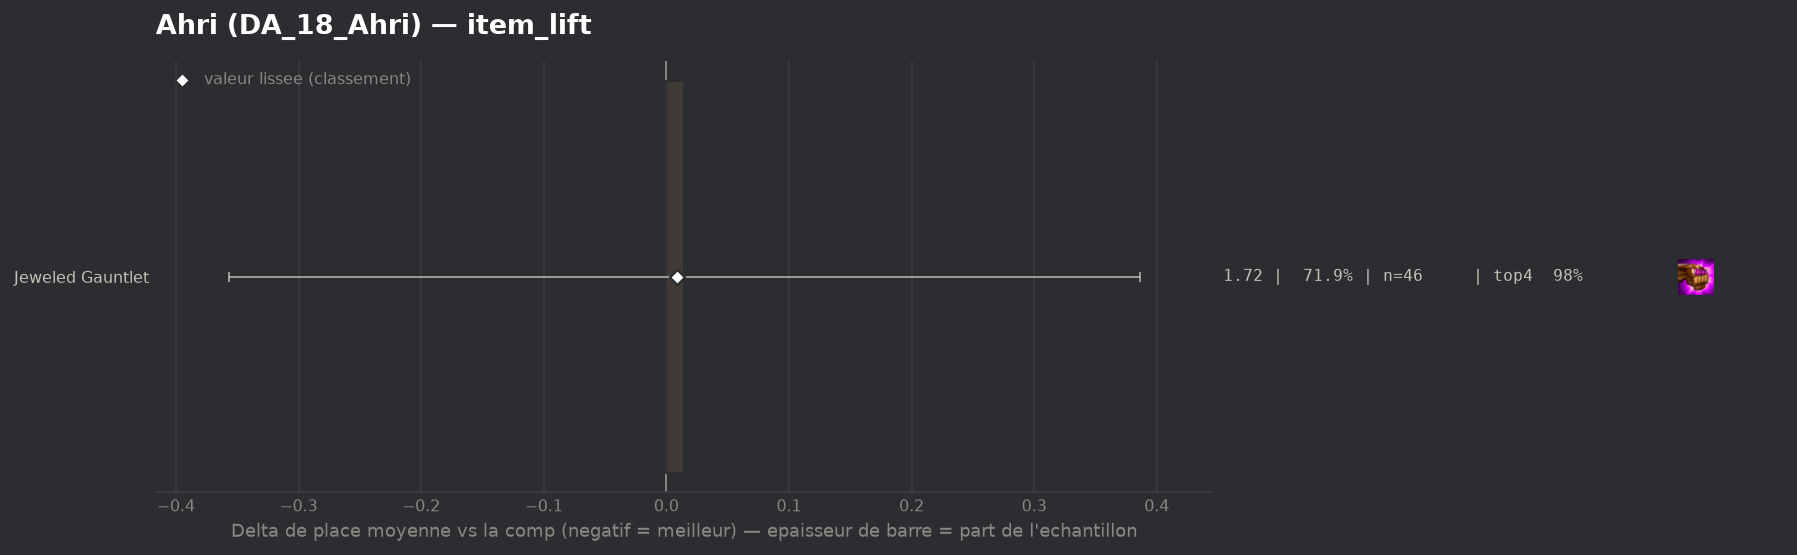

Source data for this figure (header and first rows):
group, label, n, share, avg_place, shrunk_avg, score, d_avg, d_avg_pess, impact, d_top4, win, top2, top4, sd, z, p, significant
populaire, Jeweled Gauntlet, 46, 0.7188, 1.717, 1.712, 0.009, 0.014, 0.0, -0.0062, -0.0061, 0.5652, 0.8261, 0.9783, 1.014, 0.08, 0.94, False
